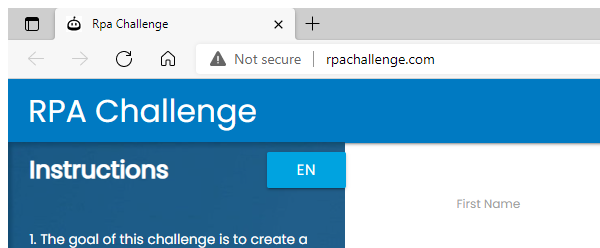
Task: Logic for working on the RPA Challenge - Input Forms: This flow processes the transactions available in the orchestrator queue
Workflow: EnterInput&SubmitForm

Step 1: Attach Browser - Portal in window 'Rpa Challenge' ({0})

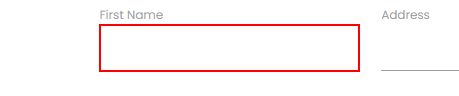
Step 2: type [in_FirstName.Trim] into the text box

Step 3: Find Element - First Name on the label 'First Name' (no picture)

Step 4: type [in_LastName.Trim] into the text box (same screen as step 2)

Step 5: Find Element - Last Name on the label 'Last Name' (no picture)

Step 6: type [in_CompanyName.Trim] into the text box (same screen as step 2)

Step 7: Find Element - Company Name on the label 'Company Name' (no picture)

Step 8: type [in_RoleInCompany.Trim] into the text box (same screen as step 2)

Step 9: Find Element - Role in Company on the label 'Role in Company' (no picture)

Step 10: type [in_Address.Trim] into the text box (same screen as step 2)

Step 11: Find Element - Address on the label 'Address' (no picture)

Step 12: type [in_Email.Trim] into the text box (same screen as step 2)

Step 13: Find Element - Email on the label 'Email' (no picture)

Step 14: type [in_PhoneNumber.Trim] into the text box (same screen as step 2)

Step 15: Find Element - Phone Number on the label 'Phone Number' (no picture)

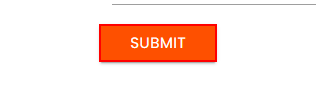
Step 16: click on the text box
